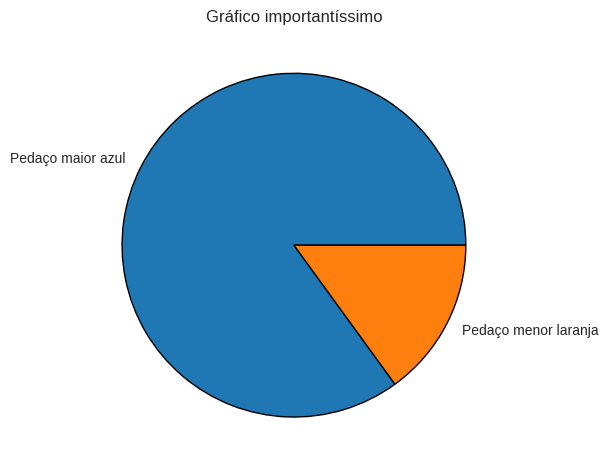

The script that saved this image: (Note: this script raises an exception after producing the figure.)
# Documentação https://matplotlib.org/stable/api/_as_gen/matplotlib.pyplot.pie.html#matplotlib.pyplot.pie

from matplotlib import pyplot as plt

plt.style.use('seaborn-v0_8-dark')

fatias = [85, 15]
labels = ["Pedaço maior azul", "Pedaço menor laranja"]

# Wedgeprops é um dicionário contendo configurações específicas para a torta
# Documentação: 
plt.pie(fatias, labels=labels, wedgeprops={'edgecolor': 'black'})

plt.title("Gráfico importantíssimo")
plt.tight_layout()
plt.savefig(r"Python/Matplotlib/pie_chart/simple_pie_chart.png")
plt.show()

